Run: headless pygame with SDL's dummy video driver; simulated clock (each Clock.tick advances the game by its frame time, no real sleeping); random seed 0; keys injected as events and as key.get_pressed() state; no mouse input.
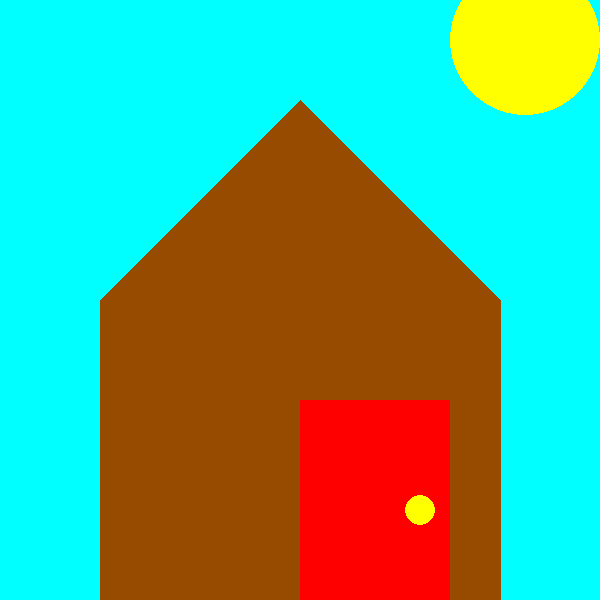
Frame 1 of 4 · flips 1–60 · no input
Frame 2 of 4 · flips 61–180 · tapped SPACE, RETURN · held RIGHT (→), D · screen unchanged from frame 1, image omitted
Frame 3 of 4 · flips 181–300 · held DOWN (↓), S · screen unchanged from frame 2, image omitted
Frame 4 of 4 · flips 301–420 · held LEFT (←), A, UP (↑), W · screen unchanged from frame 3, image omitted

The pygame program that drew these frames:

import pygame
from pygame.locals import *

pygame.init()

screen = pygame.display.set_mode((600, 600))
pygame.display.set_caption("House Project")

while True:

    screen.fill((0, 255, 255))

    pygame.draw.polygon(screen, (150, 75, 0), ((100, 600), (100, 300), (300, 100), (500, 300), (500, 600))) # brown house architecture
    pygame.draw.rect(screen, (255, 0, 0), (300, 400, 150, 200)) # Red Door
    pygame.draw.circle(screen, (255, 255, 0), (420, 510), 15) # doorbell
    pygame.draw.circle(screen, (255, 255, 0), (525, 40), 75) # SUN

    for event in pygame.event.get():
        if event.type == QUIT:
            pygame.quit()
            exit()


    pygame.display.update()
